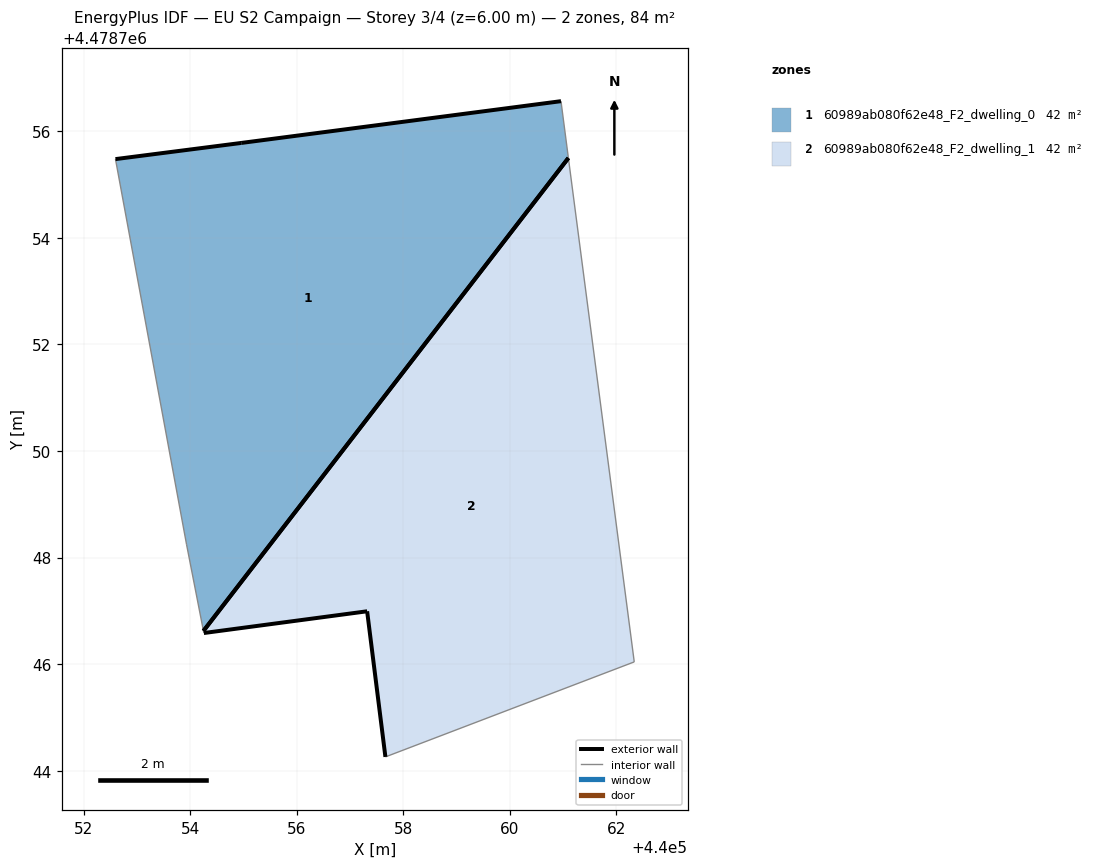
=== STOREY PLAN SPEC (per zone: floor XY polygon, exterior-wall plan segments, windows/doors) ===
zone 1: 60989ab080f62e48_F2_dwelling_0  (42.2 m²)
  floor: (440054.25, 4478746.62) (440061.10, 4478755.50) (440060.96, 4478756.57) (440054.96, 4478755.78) (440052.60, 4478755.48) (440053.93, 4478748.25)
  exterior wall: (440052.60, 4478755.48) – (440054.96, 4478755.78)  [2.4 m]
  exterior wall: (440054.96, 4478755.78) – (440060.96, 4478756.57)  [6.1 m]
  exterior wall: (440061.10, 4478755.50) – (440054.25, 4478746.62)  [11.2 m]
  interior walls: 3
zone 2: 60989ab080f62e48_F2_dwelling_1  (42.2 m²)
  floor: (440062.33, 4478746.04) (440061.10, 4478755.50) (440054.25, 4478746.62) (440054.26, 4478746.58) (440057.32, 4478746.99) (440057.66, 4478744.26)
  exterior wall: (440057.32, 4478746.99) – (440054.26, 4478746.58)  [3.1 m]
  exterior wall: (440057.66, 4478744.26) – (440057.32, 4478746.99)  [2.8 m]
  exterior wall: (440054.25, 4478746.62) – (440061.10, 4478755.50)  [11.2 m]
  interior walls: 3

=== DERIVED (storey summary) ===
Building: EU S2 Campaign
Storey: 3 of 4  (floor level z = 6.00 m)
Storey gross floor area: 84.5 m²
Zones on this storey: 2
  - 60989ab080f62e48_F2_dwelling_0: floor 42.2 m²; exterior wall 19.6 m (58.9 m²); WWR 0.0%
  - 60989ab080f62e48_F2_dwelling_1: floor 42.2 m²; exterior wall 17.1 m (51.2 m²); WWR 0.0%
Zone adjacency: (none detected)